Labelled photos from "DE_6205_2HP", an image-classification folder in laexl/love-xyellow-lemon-. The possible labels are: normal, ball14, ball21, ball7, inner14, inner21, inner7, outer14, outer21, outer7.

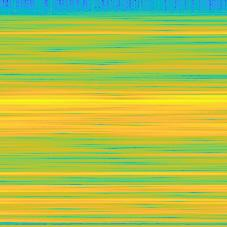
Label: ball21

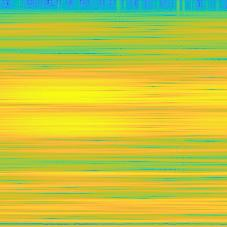
Label: inner14

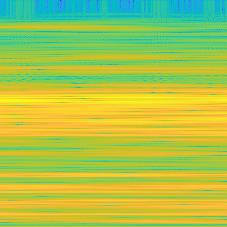
Label: ball7

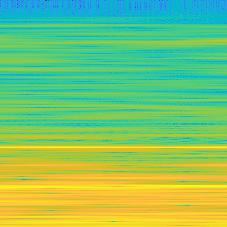
Label: normal

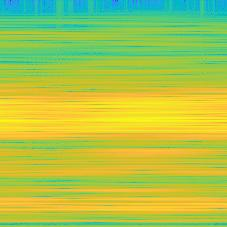
Label: inner21

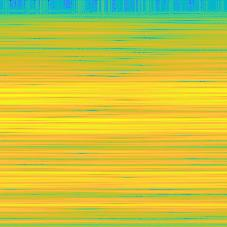
Label: inner7
